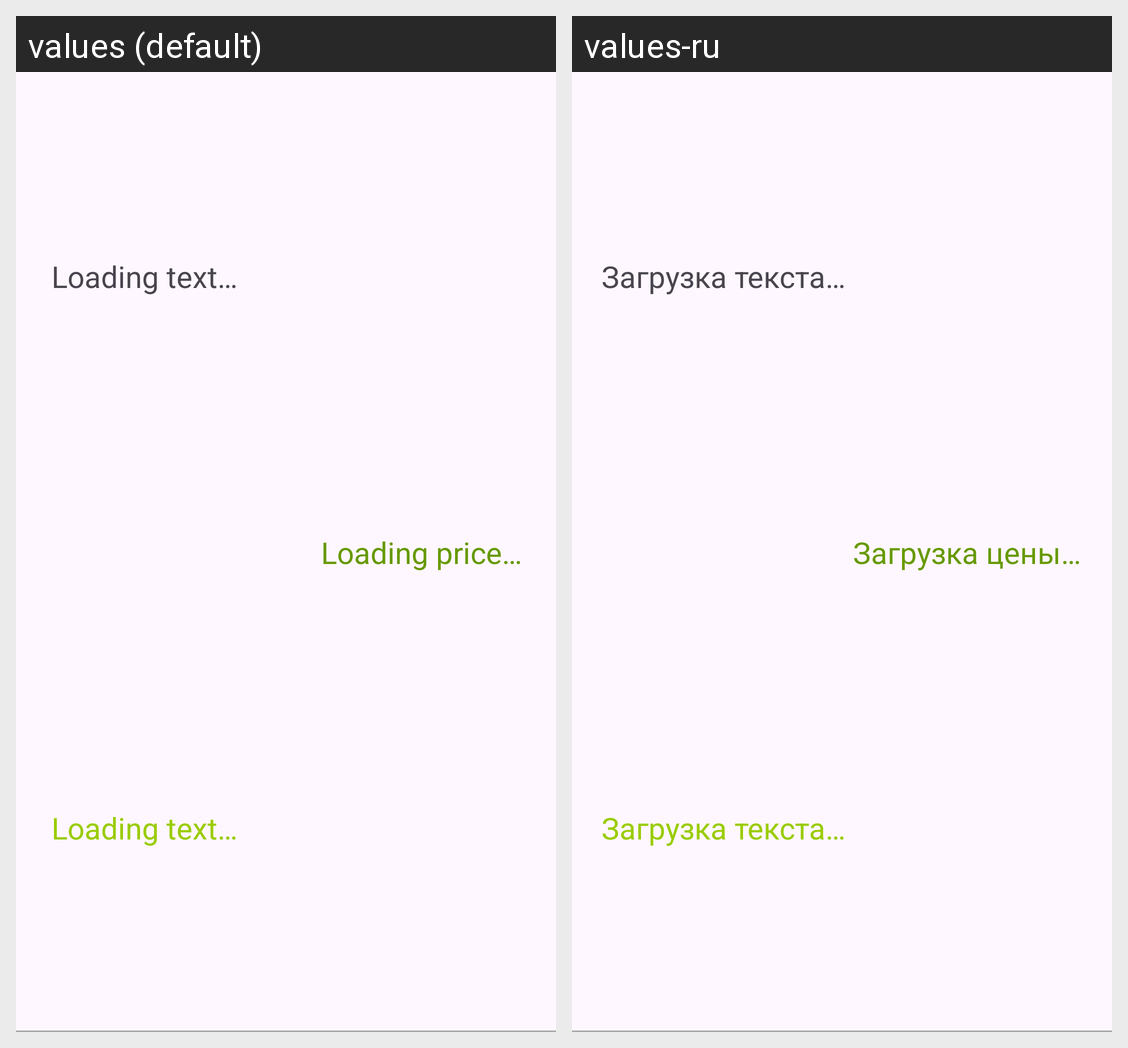

This grid shows one Android layout under two languages. Give, for every string resource on the screen, its name, the default text and each shown locale's text.
Android screen res/layout/coin_item.xml rendered under 2 locales, left to right: values (default), values-ru. Device: Nexus 5 (rendered at 1080×1920; each locale shown at half size, 540×960, under a caption strip naming it); theme Theme.CourseWork.
Strings drawn on this screen, with the default value and each locale's value (text and hints the layout hard-codes, and strings that could not be matched under every locale, appear in the picture but are not listed):

text_placeholder
  values: Loading text…
  values-ru: Загрузка текста…

price_placeholder
  values: Loading price…
  values-ru: Загрузка цены…
